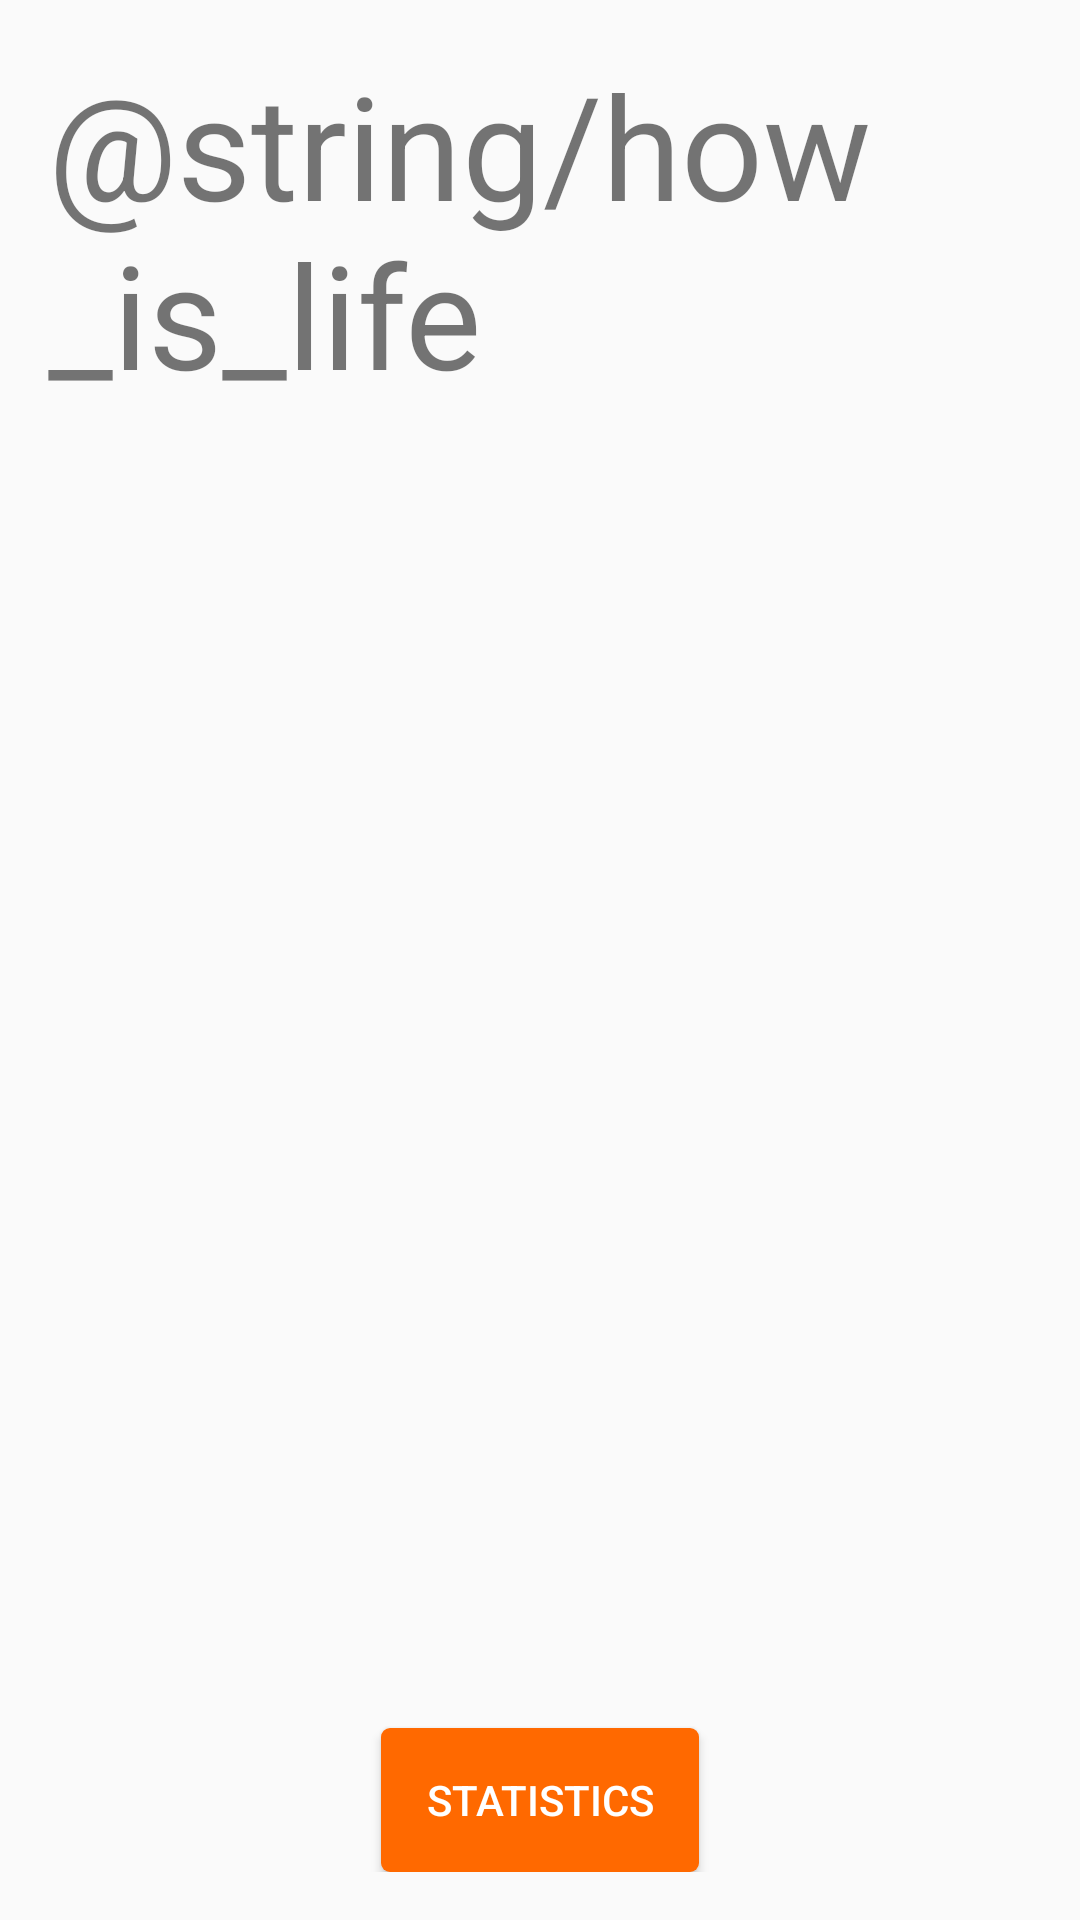

Here is an Android app screen rendered from its layout file. Give the layout XML and the strings, colors and styles it references.
<!-- AndroidManifest.xml: application theme AppTheme -->
<!-- res/layout/a_main.xml -->
<?xml version="1.0" encoding="utf-8"?>
<RelativeLayout
        xmlns:android="http://schemas.android.com/apk/res/android"
        xmlns:tools="http://schemas.android.com/tools"
        android:id="@+id/activity_main"
        android:layout_width="match_parent"
        android:layout_height="match_parent"
        android:paddingLeft="@dimen/activity_horizontal_margin"
        android:paddingRight="@dimen/activity_horizontal_margin"
        android:paddingTop="@dimen/activity_vertical_margin"
        android:paddingBottom="@dimen/activity_vertical_margin">

    <TextView
            android:id="@+id/a_main_question_of_the_day"
            android:layout_width="wrap_content"
            android:layout_height="wrap_content"
            android:layout_centerHorizontal="true"
            android:textSize="@dimen/text_large"
            android:text="@string/how_is_life"/>

    <LinearLayout
            android:layout_width="wrap_content"
            android:layout_height="wrap_content"
            android:layout_centerInParent="true">

        <TextView
                android:id="@+id/a_main_button_super_happy"
                android:layout_width="wrap_content"
                android:layout_height="wrap_content"
                android:textSize="@dimen/text_massive"
                android:padding="@dimen/activity_horizontal_margin"
                tools:text=":D"/>

        <TextView
                android:id="@+id/a_main_button_happy"
                android:layout_width="wrap_content"
                android:layout_height="wrap_content"
                android:textSize="@dimen/text_massive"
                android:padding="@dimen/activity_horizontal_margin"
                tools:text=":)"/>

        <TextView
                android:id="@+id/a_main_button_meh"
                android:layout_width="wrap_content"
                android:layout_height="wrap_content"
                android:textSize="@dimen/text_massive"
                android:padding="@dimen/activity_horizontal_margin"
                tools:text=":|"/>

        <TextView
                android:id="@+id/a_main_button_sad"
                android:layout_width="wrap_content"
                android:layout_height="wrap_content"
                android:textSize="@dimen/text_massive"
                android:padding="@dimen/activity_horizontal_margin"
                tools:text=":("/>
    </LinearLayout>

    <Button
            android:layout_width="wrap_content"
            android:layout_height="wrap_content"
            android:layout_alignParentBottom="true"
            android:layout_centerHorizontal="true"
            android:text="@string/statistics"/>
</RelativeLayout>
<!-- resources referenced by this layout -->
<resources>
  <dimen name="activity_horizontal_margin">16dp</dimen>
  <dimen name="activity_vertical_margin">16dp</dimen>
  <dimen name="text_large">48sp</dimen>
  <dimen name="text_massive">96sp</dimen>
  <string name="statistics">Statistics</string>
  <style name="AppTheme" parent="Theme.AppCompat.Light.NoActionBar">
          
          <item name="colorPrimary">@color/colorPrimary</item>
          <item name="colorPrimaryDark">@color/colorPrimaryDark</item>
          <item name="colorAccent">@color/colorAccent</item>
          <item name="android:windowEnableSplitTouch">false</item>
          <item name="android:splitMotionEvents">false</item>
          <item name="android:windowContentTransitions" tools:ignore="NewApi">true</item>
          <item name="android:buttonStyle">@style/ButtonStyle</item>
          <item name="windowNoTitle">true</item>
          <item name="windowActionBar">false</item>
          <item name="android:windowFullscreen">true</item>
          <item name="android:windowContentOverlay">@null</item>
      </style>
  <color name="colorPrimary">#FF6900</color>
  <color name="colorPrimaryDark">#c65100</color>
  <color name="colorAccent">#FF4081</color>
  <style name="ButtonStyle" parent="Widget.AppCompat.Button.Colored">
          <item name="android:background">@drawable/button_orange</item>
      </style>
  <!-- drawable button_orange (drawable) -->
  <?xml version="1.0" encoding="utf-8"?>
  <selector xmlns:android="http://schemas.android.com/apk/res/android">
      <item android:state_enabled="false"
            android:drawable="@color/button_zalando"/> 
      <item android:state_pressed="true" android:drawable="@color/button_zalando_pressed"/> 
      <item android:state_focused="true" android:drawable="@color/button_zalando"/> 
      <item android:drawable="@color/button_zalando"/> 
  </selector>
  <color name="button_zalando">#FF6900</color>
  <color name="button_zalando_pressed">#c65200</color>
</resources>
